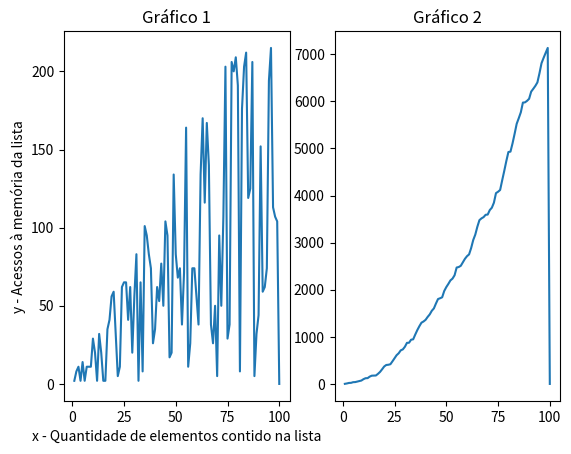

The matplotlib source for this figure:
import matplotlib.pyplot as plt


x = [1, 2, 3, 4, 5, 6, 7, 8, 9, 10, 11, 12, 13, 14, 15, 16, 17, 18, 19, 20, 21, 22, 23, 24, 25,
      26, 27, 28, 29, 30, 31, 32, 33, 34, 35, 36, 37, 38, 39, 40, 41, 42, 43, 44, 45, 46, 47, 48, 49, 50,
      51, 52, 53, 54, 55, 56, 57, 58, 59, 60, 61, 62, 63, 64, 65, 66, 67, 68, 69, 70, 71, 72, 73, 74, 75,
      76, 77, 78, 79, 80, 81, 82, 83, 84, 85, 86, 87, 88, 89, 90, 91, 92, 93, 94, 95, 96, 97, 98, 99, 100]

# Para o gráfico 1:
y1 = [2, 8, 11, 2, 14, 2, 11, 11, 11, 29, 20, 2, 32, 20, 2, 2, 35, 41, 56, 59, 32, 5, 11, 62, 65, 65, 41, 62, 
      20, 56, 83, 2, 65, 8, 101, 95, 83, 74, 26, 35, 62, 53, 77, 50, 104, 95, 17, 20, 134, 83, 68, 74, 38, 71, 
      164, 11, 26, 74, 74, 56, 38, 134, 170, 116, 167, 140, 38, 26, 50, 5, 95, 50, 107, 203, 29, 38, 206, 200, 
      209, 191, 8, 176, 203, 212, 119, 125, 206, 5, 32, 44, 152, 59, 62, 74, 194, 215, 113, 107, 104, 0]

# Para o gráfico 2:
y2 = [2, 10, 21, 23, 37, 39, 50, 61, 72, 101, 121, 123, 155, 175, 177, 179, 214, 255, 311, 370, 402, 407, 418, 480, 
      545, 610, 651, 713, 733, 789, 872, 874, 939, 947, 1048, 1143, 1226, 1300, 1326, 1361, 1423, 1476, 1553, 1603, 
      1707, 1802, 1819, 1839, 1973, 2056, 2124, 2198, 2236, 2307, 2471, 2482, 2508, 2582, 2656, 2712, 2750, 2884, 3054, 
      3170, 3337, 3477, 3515, 3541, 3591, 3596, 3691, 3741, 3848, 4051, 4080, 4118, 4324, 4524, 4733, 4924, 4932, 5108, 
      5311, 5523, 5642, 5767, 5973, 5978, 6010, 6054, 6206, 6265, 6327, 6401, 6595, 6810, 6923, 7030, 7134, 0]

plt.subplot(1, 2, 1)
plt.plot(x, y1)
plt.title('Gráfico 1')

plt.xlabel('x - Quantidade de elementos contido na lista')
plt.ylabel('y - Acessos à memória da lista')

plt.subplot(1, 2, 2)
plt.plot(x, y2)
plt.title('Gráfico 2')

plt.show();